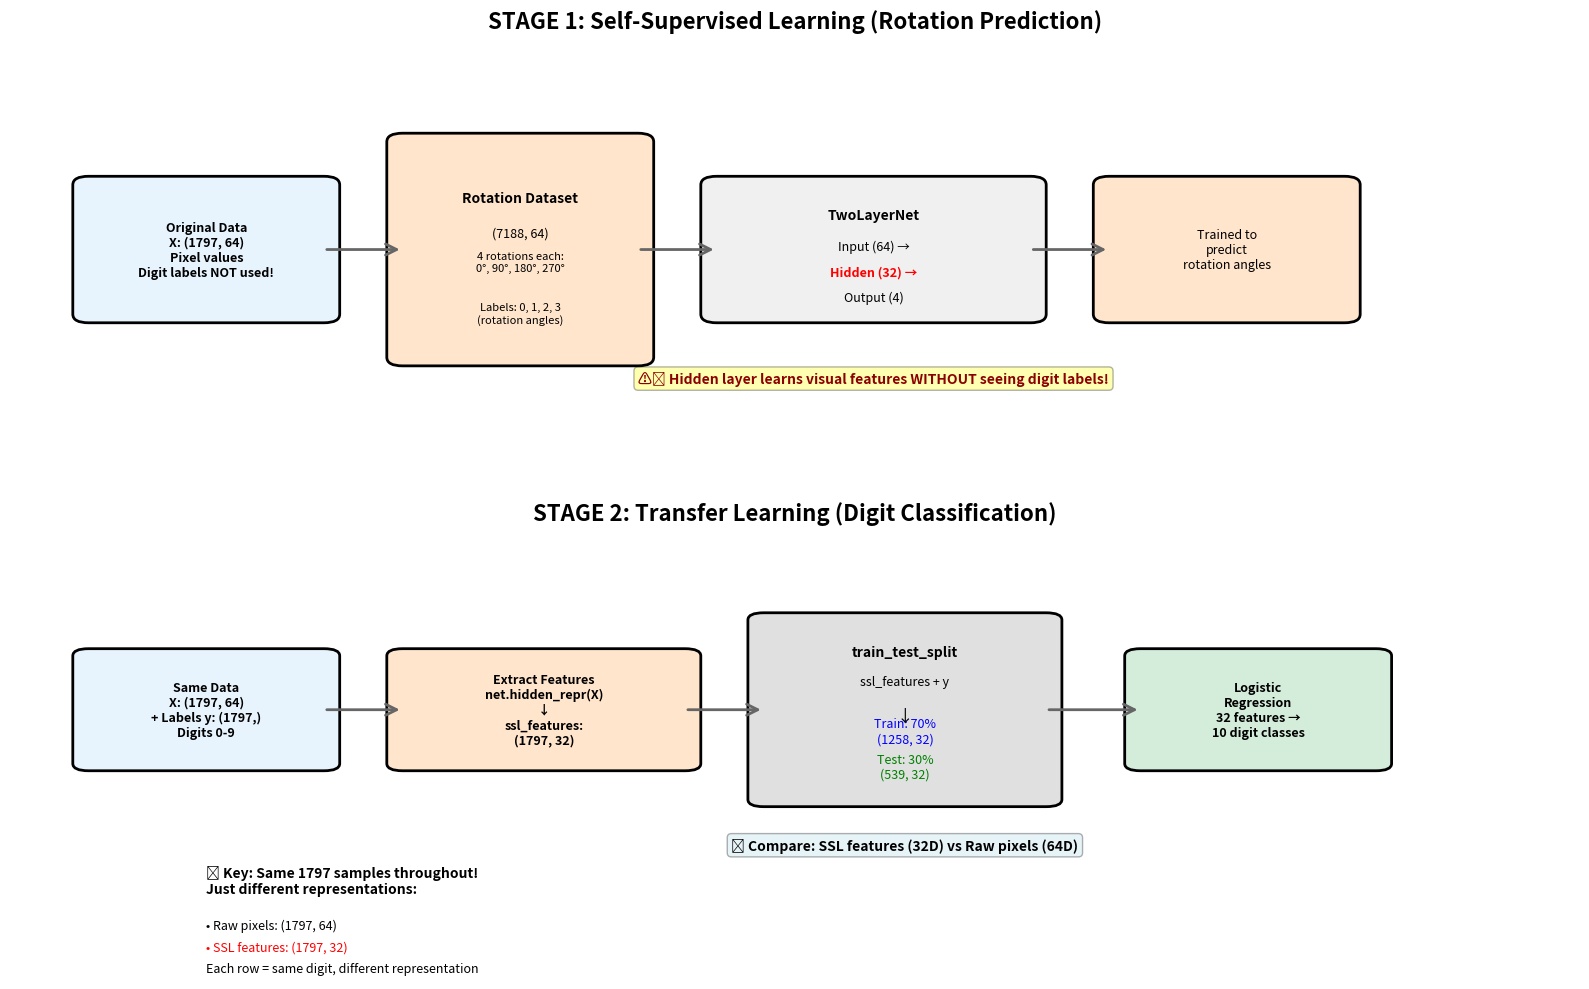

Write the Python code that produced this figure. (Note: this script raises an exception after producing the figure.)
import matplotlib.pyplot as plt
import matplotlib.patches as patches
from matplotlib.patches import FancyBboxPatch, FancyArrowPatch
import numpy as np

# Create figure with subplots for the two stages
fig = plt.figure(figsize=(16, 10))

# Define colors
color_data = '#E8F4FD'
color_ssl = '#FFE5CC'
color_transfer = '#D4EDDA'
color_arrow = '#666666'

# ========== STAGE 1: SSL PRETEXT TASK ==========
ax1 = plt.subplot(2, 1, 1)
ax1.set_xlim(0, 10)
ax1.set_ylim(0, 5)
ax1.axis('off')
ax1.set_title('STAGE 1: Self-Supervised Learning (Rotation Prediction)', fontsize=16, fontweight='bold', pad=20)

# Original Data
data_box = FancyBboxPatch((0.5, 2), 1.5, 1.5, 
                          boxstyle="round,pad=0.1", 
                          facecolor=color_data, 
                          edgecolor='black', linewidth=2)
ax1.add_patch(data_box)
ax1.text(1.25, 2.75, 'Original Data\nX: (1797, 64)\nPixel values\nDigit labels NOT used!', 
         ha='center', va='center', fontsize=9, fontweight='bold')

# Rotation Dataset (4x expanded)
rot_box = FancyBboxPatch((2.5, 1.5), 1.5, 2.5,
                         boxstyle="round,pad=0.1",
                         facecolor=color_ssl,
                         edgecolor='black', linewidth=2)
ax1.add_patch(rot_box)
ax1.text(3.25, 3.3, 'Rotation Dataset', ha='center', fontweight='bold', fontsize=10)
ax1.text(3.25, 2.9, '(7188, 64)', ha='center', fontsize=9)
ax1.text(3.25, 2.5, '4 rotations each:\n0°, 90°, 180°, 270°', ha='center', fontsize=8)
ax1.text(3.25, 1.9, 'Labels: 0, 1, 2, 3\n(rotation angles)', ha='center', fontsize=8, style='italic')

# Neural Network
nn_box = FancyBboxPatch((4.5, 2), 2, 1.5,
                        boxstyle="round,pad=0.1",
                        facecolor='#F0F0F0',
                        edgecolor='black', linewidth=2)
ax1.add_patch(nn_box)
ax1.text(5.5, 3.1, 'TwoLayerNet', ha='center', fontweight='bold', fontsize=10)
ax1.text(5.5, 2.75, 'Input (64) →', ha='center', fontsize=9)
ax1.text(5.5, 2.45, 'Hidden (32) →', ha='center', fontsize=9, color='red', fontweight='bold')
ax1.text(5.5, 2.15, 'Output (4)', ha='center', fontsize=9)

# Trained on Rotation
train_box = FancyBboxPatch((7, 2), 1.5, 1.5,
                          boxstyle="round,pad=0.1",
                          facecolor=color_ssl,
                          edgecolor='black', linewidth=2)
ax1.add_patch(train_box)
ax1.text(7.75, 2.75, 'Trained to\npredict\nrotation angles', ha='center', va='center', fontsize=9)

# Arrows for Stage 1
arrow1 = FancyArrowPatch((2, 2.75), (2.5, 2.75), 
                        connectionstyle="arc3", 
                        arrowstyle='->', mutation_scale=20, 
                        color=color_arrow, linewidth=2)
ax1.add_patch(arrow1)

arrow2 = FancyArrowPatch((4, 2.75), (4.5, 2.75),
                        connectionstyle="arc3",
                        arrowstyle='->', mutation_scale=20,
                        color=color_arrow, linewidth=2)
ax1.add_patch(arrow2)

arrow3 = FancyArrowPatch((6.5, 2.75), (7, 2.75),
                        connectionstyle="arc3",
                        arrowstyle='->', mutation_scale=20,
                        color=color_arrow, linewidth=2)
ax1.add_patch(arrow3)

# Add important note
ax1.text(5.5, 1.2, '⚠️ Hidden layer learns visual features WITHOUT seeing digit labels!', 
         ha='center', fontsize=10, color='darkred', fontweight='bold',
         bbox=dict(boxstyle="round,pad=0.3", facecolor='yellow', alpha=0.3))

# ========== STAGE 2: TRANSFER LEARNING ==========
ax2 = plt.subplot(2, 1, 2)
ax2.set_xlim(0, 10)
ax2.set_ylim(0, 6)
ax2.axis('off')
ax2.set_title('STAGE 2: Transfer Learning (Digit Classification)', fontsize=16, fontweight='bold', pad=20)

# Original Data Again
data_box2 = FancyBboxPatch((0.5, 3), 1.5, 1.5,
                          boxstyle="round,pad=0.1",
                          facecolor=color_data,
                          edgecolor='black', linewidth=2)
ax2.add_patch(data_box2)
ax2.text(1.25, 3.75, 'Same Data\nX: (1797, 64)\n+ Labels y: (1797,)\nDigits 0-9', 
         ha='center', va='center', fontsize=9, fontweight='bold')

# Feature Extraction
extract_box = FancyBboxPatch((2.5, 3), 1.8, 1.5,
                            boxstyle="round,pad=0.1",
                            facecolor='#FFE5CC',
                            edgecolor='black', linewidth=2)
ax2.add_patch(extract_box)
ax2.text(3.4, 3.75, 'Extract Features\nnet.hidden_repr(X)\n↓\nssl_features:\n(1797, 32)', 
         ha='center', va='center', fontsize=9, fontweight='bold')

# Train/Test Split
split_box = FancyBboxPatch((4.8, 2.5), 1.8, 2.5,
                          boxstyle="round,pad=0.1",
                          facecolor='#E0E0E0',
                          edgecolor='black', linewidth=2)
ax2.add_patch(split_box)
ax2.text(5.7, 4.5, 'train_test_split', ha='center', fontweight='bold', fontsize=10)
ax2.text(5.7, 4.1, 'ssl_features + y', ha='center', fontsize=9)
ax2.text(5.7, 3.6, '↓', ha='center', fontsize=12)
ax2.text(5.7, 3.3, 'Train: 70%\n(1258, 32)', ha='center', fontsize=9, color='blue')
ax2.text(5.7, 2.8, 'Test: 30%\n(539, 32)', ha='center', fontsize=9, color='green')

# Logistic Regression
lr_box = FancyBboxPatch((7.2, 3), 1.5, 1.5,
                        boxstyle="round,pad=0.1",
                        facecolor=color_transfer,
                        edgecolor='black', linewidth=2)
ax2.add_patch(lr_box)
ax2.text(7.95, 3.75, 'Logistic\nRegression\n32 features →\n10 digit classes', 
         ha='center', va='center', fontsize=9, fontweight='bold')

# Arrows for Stage 2
arrow4 = FancyArrowPatch((2, 3.75), (2.5, 3.75),
                        connectionstyle="arc3",
                        arrowstyle='->', mutation_scale=20,
                        color=color_arrow, linewidth=2)
ax2.add_patch(arrow4)

arrow5 = FancyArrowPatch((4.3, 3.75), (4.8, 3.75),
                        connectionstyle="arc3",
                        arrowstyle='->', mutation_scale=20,
                        color=color_arrow, linewidth=2)
ax2.add_patch(arrow5)

arrow6 = FancyArrowPatch((6.6, 3.75), (7.2, 3.75),
                        connectionstyle="arc3",
                        arrowstyle='->', mutation_scale=20,
                        color=color_arrow, linewidth=2)
ax2.add_patch(arrow6)

# Comparison Note
ax2.text(5.7, 1.8, '📊 Compare: SSL features (32D) vs Raw pixels (64D)', 
         ha='center', fontsize=10, fontweight='bold',
         bbox=dict(boxstyle="round,pad=0.3", facecolor='lightblue', alpha=0.3))

# Key insight boxes
ax2.text(1.25, 1.2, '💡 Key: Same 1797 samples throughout!\nJust different representations:', 
         ha='left', fontsize=10, fontweight='bold')
ax2.text(1.25, 0.7, '• Raw pixels: (1797, 64)', ha='left', fontsize=9)
ax2.text(1.25, 0.4, '• SSL features: (1797, 32)', ha='left', fontsize=9, color='red')
ax2.text(1.25, 0.1, 'Each row = same digit, different representation', ha='left', fontsize=9, style='italic')

plt.tight_layout()
plt.savefig('/home/<user>/work/SSNN_lab/ssl_transfer_diagram.png', dpi=150, bbox_inches='tight')
plt.show()

print("Diagram saved as ssl_transfer_diagram.png")